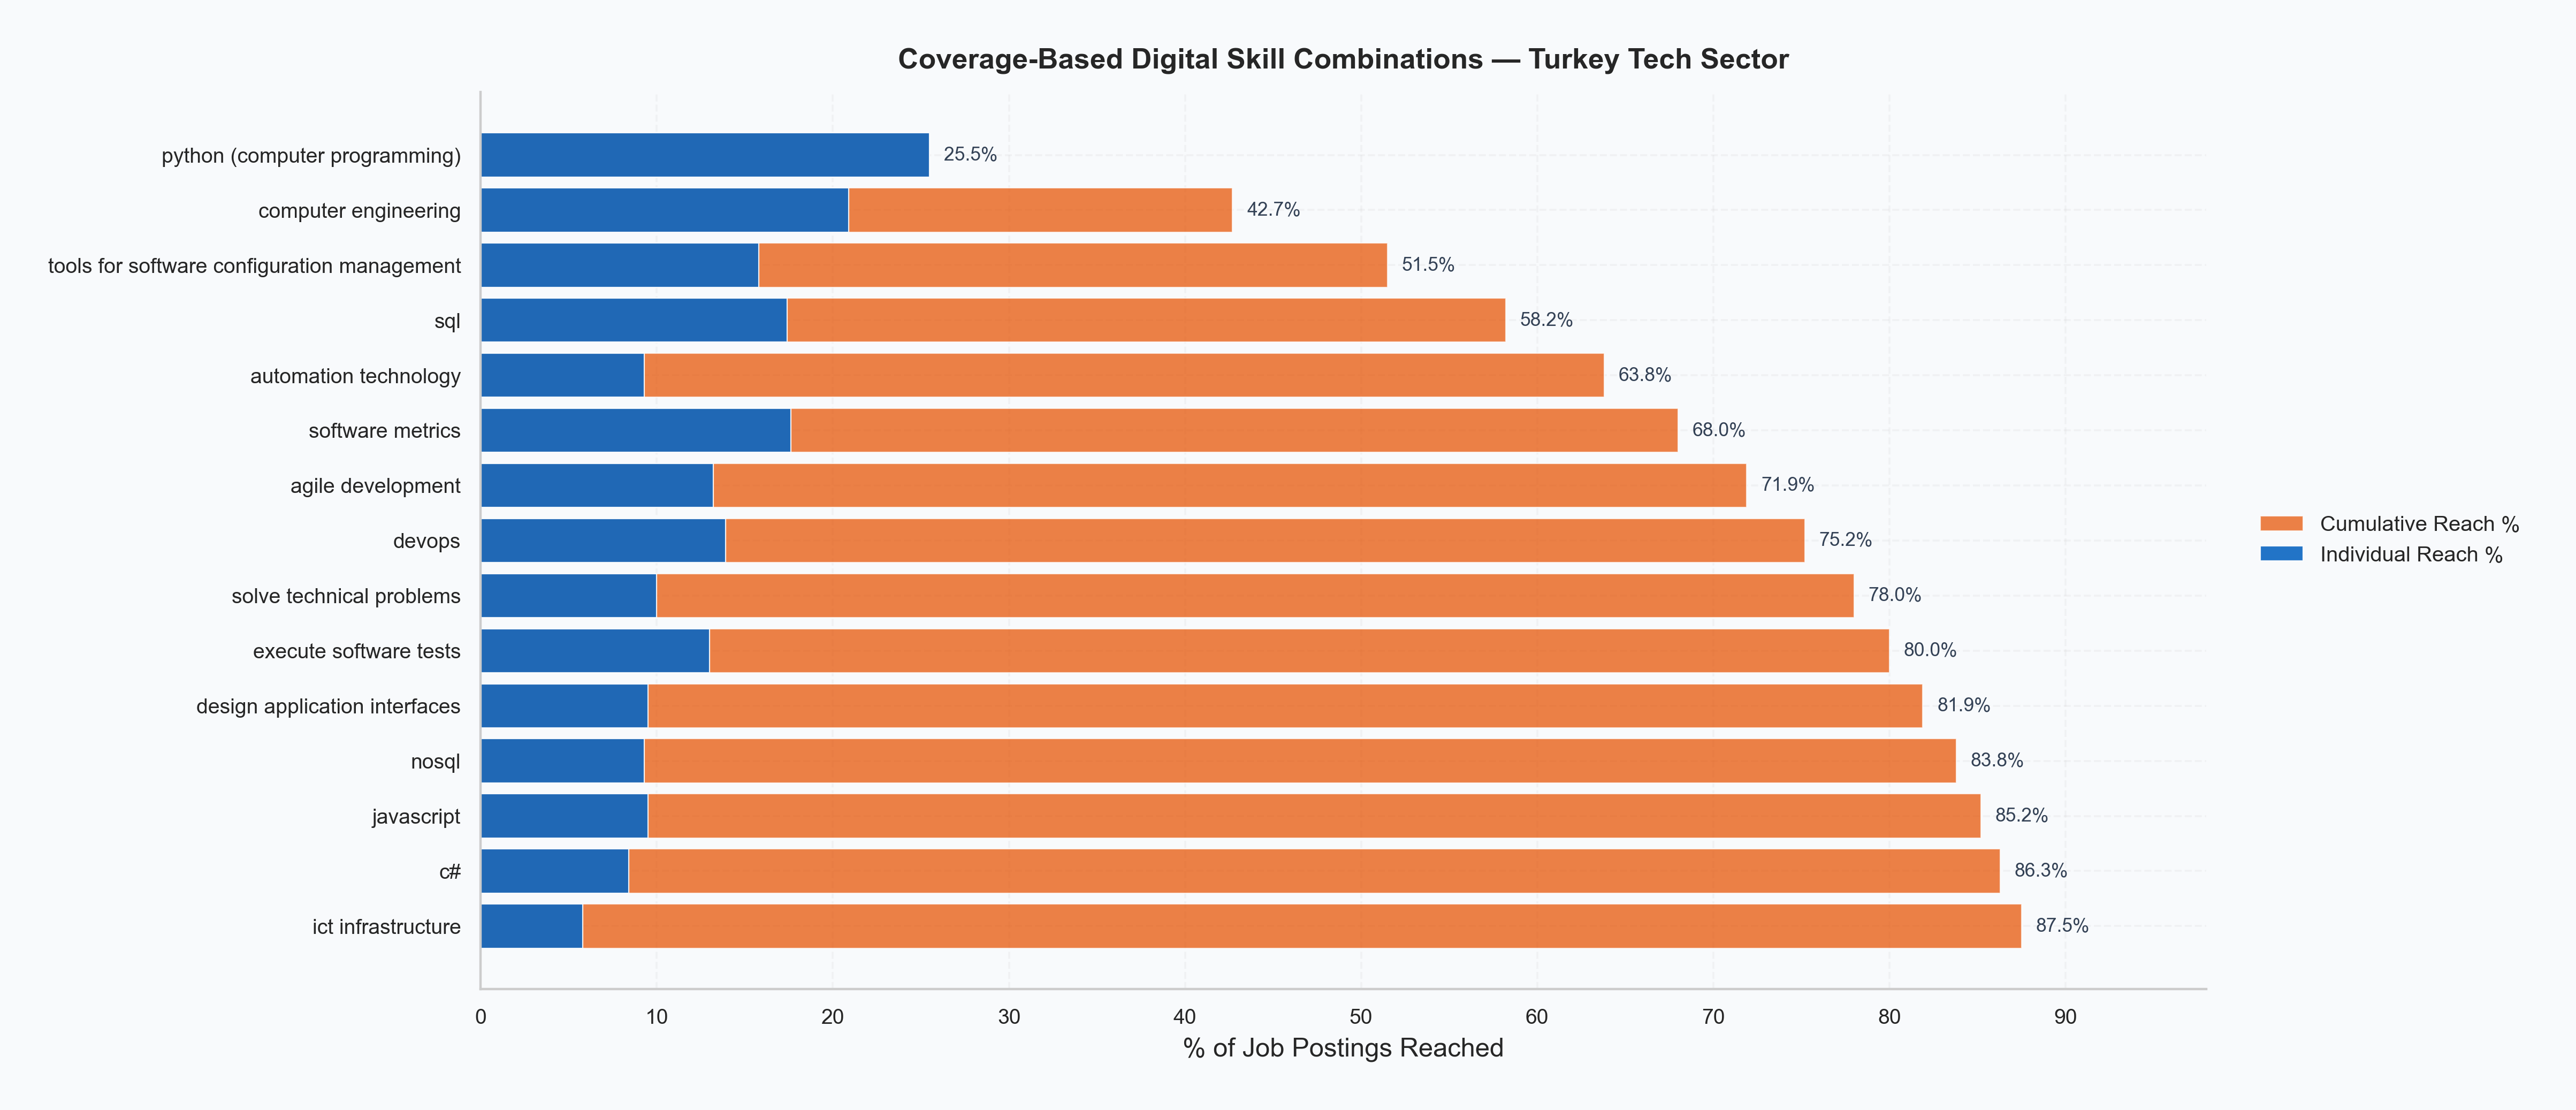

Source data for this figure (header and first rows):
Rank, Skill, Individual Reach, Reach %, Cumulative Reach, Cumulative %
1, python (computer programming), 110, 25.5, 110, 25.5
2, computer engineering, 90, 20.9, 184, 42.7
3, tools for software configuration managem…, 68, 15.8, 222, 51.5
4, sql, 75, 17.4, 251, 58.2
5, automation technology, 40, 9.3, 275, 63.8
6, software metrics, 76, 17.6, 293, 68.0
7, agile development, 57, 13.2, 310, 71.9
8, devops, 60, 13.9, 324, 75.2
9, solve technical problems, 43, 10.0, 336, 78.0
10, execute software tests, 56, 13.0, 345, 80.0
11, design application interfaces, 41, 9.5, 353, 81.9
12, nosql, 40, 9.3, 361, 83.8
13, javascript, 41, 9.5, 367, 85.2
14, c#, 36, 8.4, 372, 86.3
15, ict infrastructure, 25, 5.8, 377, 87.5
